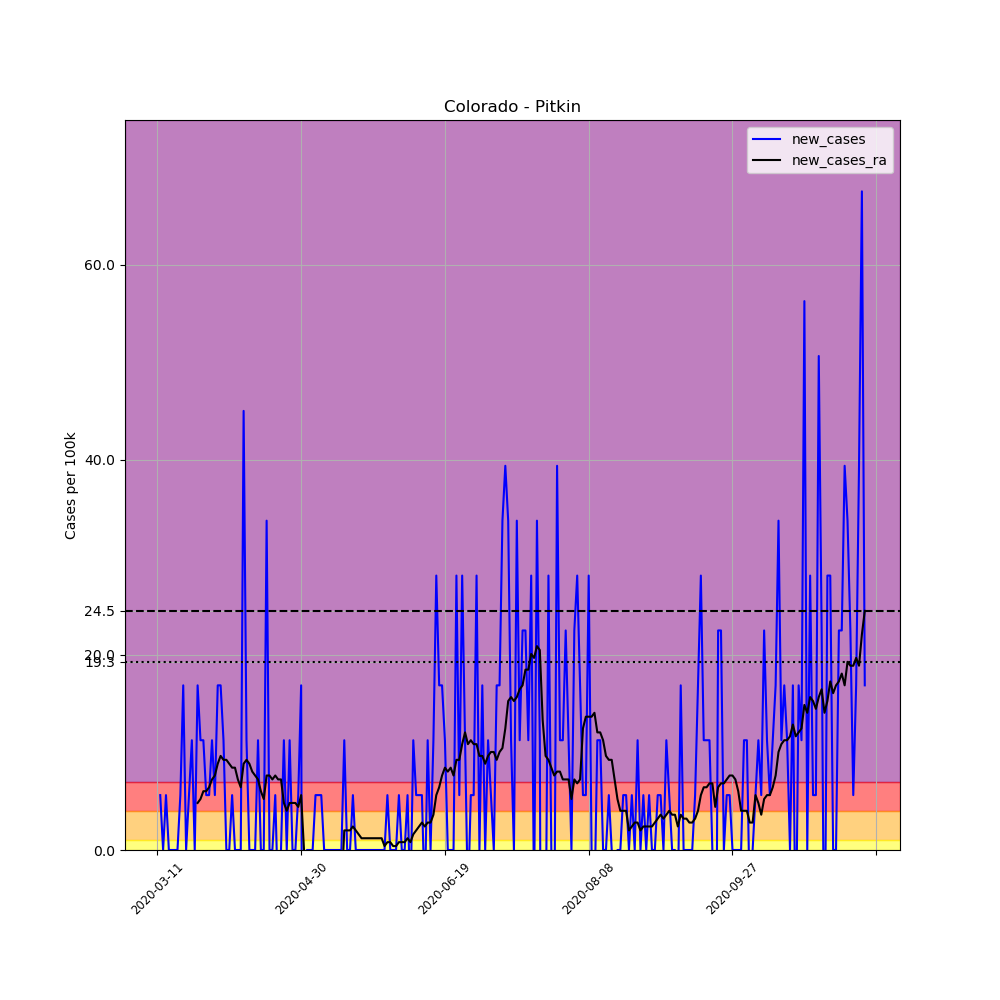

Values plotted in this chart, from the file beside it:
, date, county, state, fips, cases, deaths, COUNTY, STNAME, CTYNAME, POPESTIMATE2019, per_100k, new_cases, new_cases_ra
41895, 2020-03-11, Pitkin, Colorado, 8097, 9, 0, 97, Colorado, Pitkin, 17767, 50.66, , 
41896, 2020-03-12, Pitkin, Colorado, 8097, 10, 0, 97, Colorado, Pitkin, 17767, 56.28, 5.628, 
41897, 2020-03-13, Pitkin, Colorado, 8097, 10, 0, 97, Colorado, Pitkin, 17767, 56.28, 0.0, 
41898, 2020-03-14, Pitkin, Colorado, 8097, 11, 0, 97, Colorado, Pitkin, 17767, 61.91, 5.628, 
41899, 2020-03-15, Pitkin, Colorado, 8097, 11, 0, 97, Colorado, Pitkin, 17767, 61.91, 0.0, 
41900, 2020-03-16, Pitkin, Colorado, 8097, 11, 0, 97, Colorado, Pitkin, 17767, 61.91, 0.0, 
41901, 2020-03-17, Pitkin, Colorado, 8097, 11, 0, 97, Colorado, Pitkin, 17767, 61.91, 0.0, 
41902, 2020-03-18, Pitkin, Colorado, 8097, 11, 0, 97, Colorado, Pitkin, 17767, 61.91, 0.0, 
41903, 2020-03-19, Pitkin, Colorado, 8097, 12, 0, 97, Colorado, Pitkin, 17767, 67.54, 5.628, 
41904, 2020-03-20, Pitkin, Colorado, 8097, 15, 0, 97, Colorado, Pitkin, 17767, 84.43, 16.89, 
41905, 2020-03-21, Pitkin, Colorado, 8097, 15, 0, 97, Colorado, Pitkin, 17767, 84.43, 0.0, 
41906, 2020-03-22, Pitkin, Colorado, 8097, 16, 0, 97, Colorado, Pitkin, 17767, 90.05, 5.628, 
41907, 2020-03-23, Pitkin, Colorado, 8097, 18, 0, 97, Colorado, Pitkin, 17767, 101.3, 11.26, 
41908, 2020-03-24, Pitkin, Colorado, 8097, 18, 0, 97, Colorado, Pitkin, 17767, 101.3, 0.0, 
41909, 2020-03-25, Pitkin, Colorado, 8097, 21, 0, 97, Colorado, Pitkin, 17767, 118.2, 16.89, 4.824
41910, 2020-03-26, Pitkin, Colorado, 8097, 23, 0, 97, Colorado, Pitkin, 17767, 129.5, 11.26, 5.226
41911, 2020-03-27, Pitkin, Colorado, 8097, 25, 0, 97, Colorado, Pitkin, 17767, 140.7, 11.26, 6.03
41912, 2020-03-28, Pitkin, Colorado, 8097, 26, 2, 97, Colorado, Pitkin, 17767, 146.3, 5.628, 6.03
41913, 2020-03-29, Pitkin, Colorado, 8097, 27, 2, 97, Colorado, Pitkin, 17767, 152, 5.628, 6.432
41914, 2020-03-30, Pitkin, Colorado, 8097, 29, 2, 97, Colorado, Pitkin, 17767, 163.2, 11.26, 7.237
41915, 2020-03-31, Pitkin, Colorado, 8097, 30, 2, 97, Colorado, Pitkin, 17767, 168.9, 5.628, 7.639
41916, 2020-04-01, Pitkin, Colorado, 8097, 33, 2, 97, Colorado, Pitkin, 17767, 185.7, 16.89, 8.845
41917, 2020-04-02, Pitkin, Colorado, 8097, 36, 2, 97, Colorado, Pitkin, 17767, 202.6, 16.89, 9.649
41918, 2020-04-03, Pitkin, Colorado, 8097, 38, 2, 97, Colorado, Pitkin, 17767, 213.9, 11.26, 9.247
41919, 2020-04-04, Pitkin, Colorado, 8097, 38, 2, 97, Colorado, Pitkin, 17767, 213.9, 0.0, 9.247
41920, 2020-04-05, Pitkin, Colorado, 8097, 38, 2, 97, Colorado, Pitkin, 17767, 213.9, 0.0, 8.845
41921, 2020-04-06, Pitkin, Colorado, 8097, 39, 2, 97, Colorado, Pitkin, 17767, 219.5, 5.628, 8.443
41922, 2020-04-07, Pitkin, Colorado, 8097, 39, 2, 97, Colorado, Pitkin, 17767, 219.5, 0.0, 8.443
41923, 2020-04-08, Pitkin, Colorado, 8097, 39, 2, 97, Colorado, Pitkin, 17767, 219.5, 0.0, 7.237
41924, 2020-04-09, Pitkin, Colorado, 8097, 39, 2, 97, Colorado, Pitkin, 17767, 219.5, 0.0, 6.432
41925, 2020-04-10, Pitkin, Colorado, 8097, 47, 2, 97, Colorado, Pitkin, 17767, 264.5, 45.03, 8.845
41926, 2020-04-11, Pitkin, Colorado, 8097, 49, 2, 97, Colorado, Pitkin, 17767, 275.8, 11.26, 9.247
41927, 2020-04-12, Pitkin, Colorado, 8097, 49, 2, 97, Colorado, Pitkin, 17767, 275.8, 0.0, 8.845
41928, 2020-04-13, Pitkin, Colorado, 8097, 49, 2, 97, Colorado, Pitkin, 17767, 275.8, 0.0, 8.041
41929, 2020-04-14, Pitkin, Colorado, 8097, 49, 2, 97, Colorado, Pitkin, 17767, 275.8, 0.0, 7.639
41930, 2020-04-15, Pitkin, Colorado, 8097, 51, 2, 97, Colorado, Pitkin, 17767, 287, 11.26, 7.237
41931, 2020-04-16, Pitkin, Colorado, 8097, 51, 2, 97, Colorado, Pitkin, 17767, 287, 0.0, 6.03
41932, 2020-04-17, Pitkin, Colorado, 8097, 51, 2, 97, Colorado, Pitkin, 17767, 287, 0.0, 5.226
41933, 2020-04-18, Pitkin, Colorado, 8097, 57, 2, 97, Colorado, Pitkin, 17767, 320.8, 33.77, 7.639
41934, 2020-04-19, Pitkin, Colorado, 8097, 57, 2, 97, Colorado, Pitkin, 17767, 320.8, 0.0, 7.639
41935, 2020-04-20, Pitkin, Colorado, 8097, 57, 2, 97, Colorado, Pitkin, 17767, 320.8, 0.0, 7.237
41936, 2020-04-21, Pitkin, Colorado, 8097, 58, 2, 97, Colorado, Pitkin, 17767, 326.4, 5.628, 7.639
41937, 2020-04-22, Pitkin, Colorado, 8097, 57, 2, 97, Colorado, Pitkin, 17767, 320.8, -5.628, 7.237
41938, 2020-04-23, Pitkin, Colorado, 8097, 57, 2, 97, Colorado, Pitkin, 17767, 320.8, 0.0, 7.237
41939, 2020-04-24, Pitkin, Colorado, 8097, 59, 3, 97, Colorado, Pitkin, 17767, 332.1, 11.26, 4.824
41940, 2020-04-25, Pitkin, Colorado, 8097, 59, 2, 97, Colorado, Pitkin, 17767, 332.1, 0.0, 4.02
41941, 2020-04-26, Pitkin, Colorado, 8097, 61, 2, 97, Colorado, Pitkin, 17767, 343.3, 11.26, 4.824
41942, 2020-04-27, Pitkin, Colorado, 8097, 61, 2, 97, Colorado, Pitkin, 17767, 343.3, 0.0, 4.824
41943, 2020-04-28, Pitkin, Colorado, 8097, 61, 2, 97, Colorado, Pitkin, 17767, 343.3, 0.0, 4.824
41944, 2020-04-29, Pitkin, Colorado, 8097, 62, 2, 97, Colorado, Pitkin, 17767, 349, 5.628, 4.422
41945, 2020-04-30, Pitkin, Colorado, 8097, 65, 2, 97, Colorado, Pitkin, 17767, 365.8, 16.89, 5.628
41946, 2020-05-01, Pitkin, Colorado, 8097, 51, 2, 97, Colorado, Pitkin, 17767, 287, -78.8, 2.0301221021717147e-15
41947, 2020-05-02, Pitkin, Colorado, 8097, 51, 2, 97, Colorado, Pitkin, 17767, 287, 0.0, -2.412
41948, 2020-05-03, Pitkin, Colorado, 8097, 51, 2, 97, Colorado, Pitkin, 17767, 287, 0.0, -2.412
41949, 2020-05-04, Pitkin, Colorado, 8097, 51, 2, 97, Colorado, Pitkin, 17767, 287, 0.0, -2.412
41950, 2020-05-05, Pitkin, Colorado, 8097, 52, 2, 97, Colorado, Pitkin, 17767, 292.7, 5.628, -2.412
41951, 2020-05-06, Pitkin, Colorado, 8097, 53, 2, 97, Colorado, Pitkin, 17767, 298.3, 5.628, -1.608
41952, 2020-05-07, Pitkin, Colorado, 8097, 54, 2, 97, Colorado, Pitkin, 17767, 303.9, 5.628, -1.206
41953, 2020-05-08, Pitkin, Colorado, 8097, 54, 2, 97, Colorado, Pitkin, 17767, 303.9, 0.0, -2.01
41954, 2020-05-09, Pitkin, Colorado, 8097, 54, 2, 97, Colorado, Pitkin, 17767, 303.9, 0.0, -2.01
... 187 more rows
